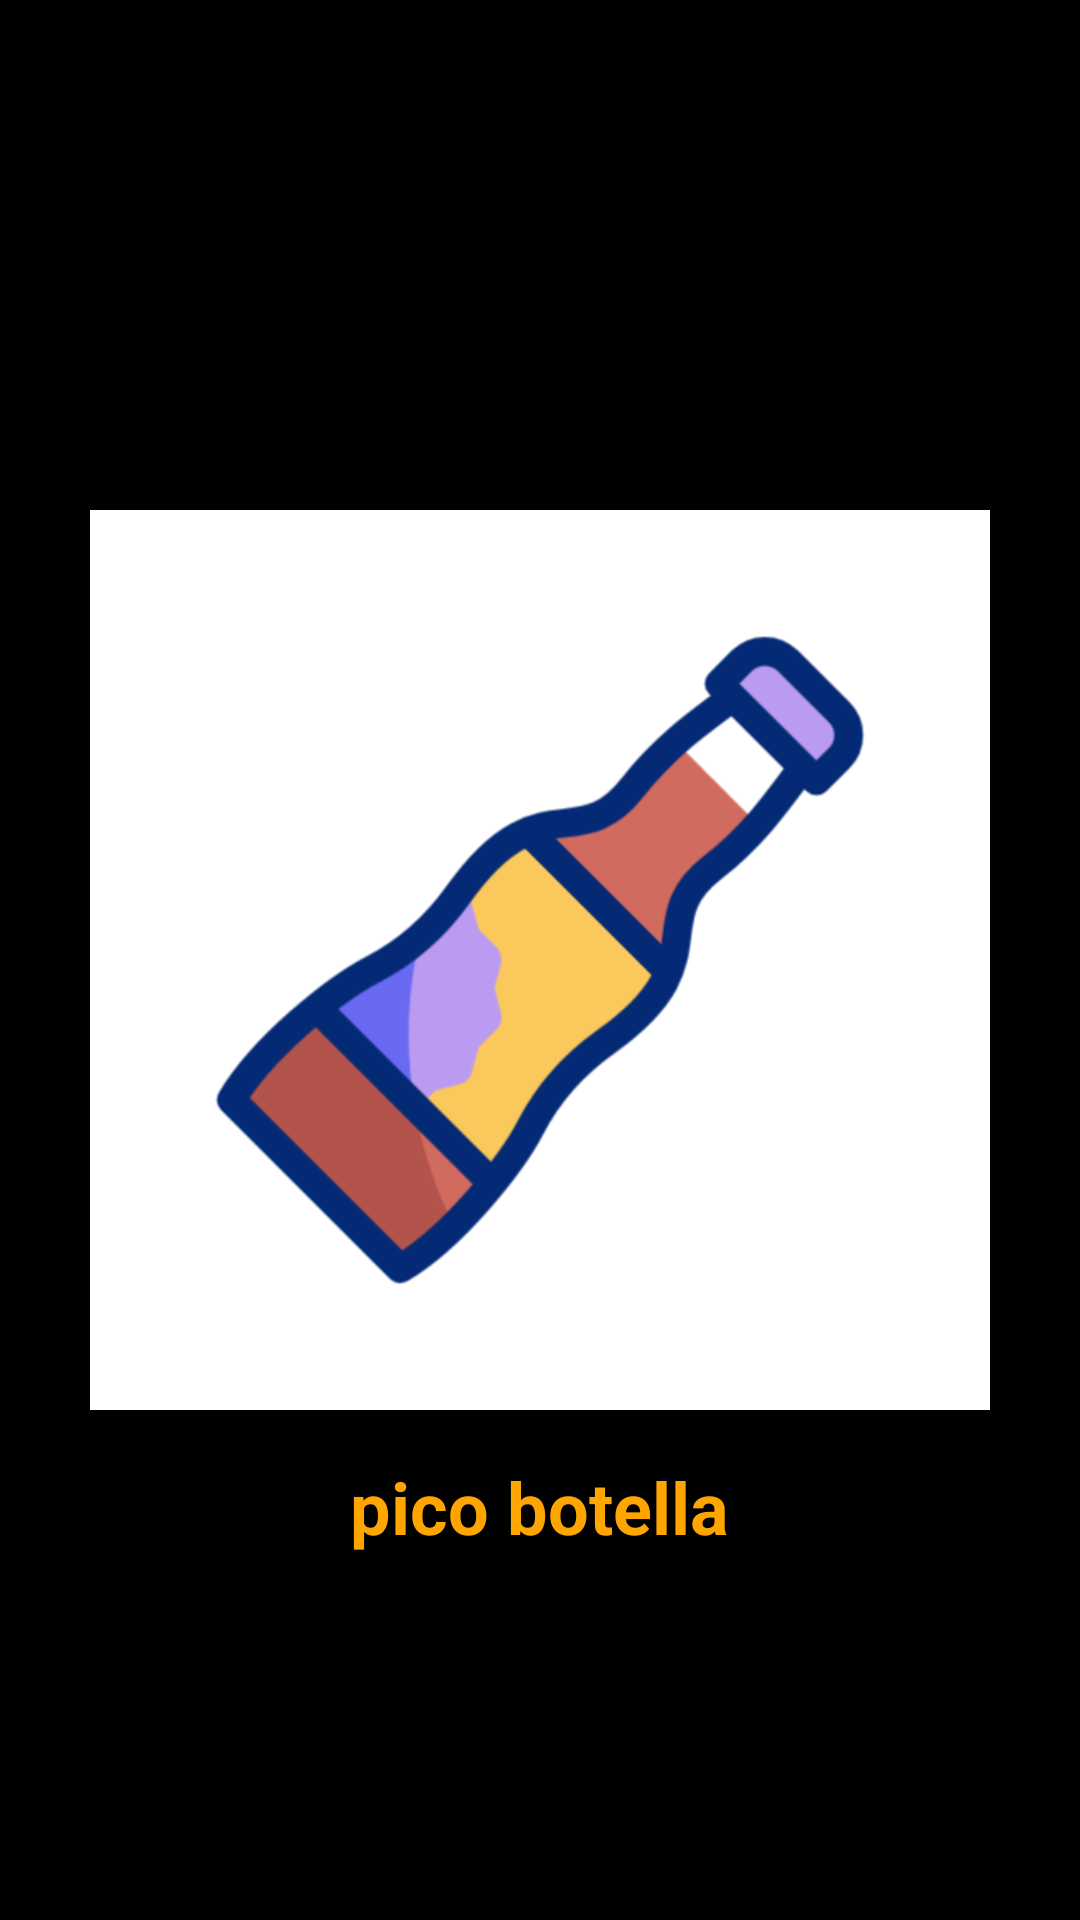

Reconstruct the res/layout file that produces this screen, plus the resources it refers to.
<!-- AndroidManifest.xml: application theme Theme.Miniproyecto1 -->
<!-- res/layout/activity_splash.xml -->
<?xml version="1.0" encoding="utf-8"?>
<RelativeLayout xmlns:android="http://schemas.android.com/apk/res/android"
    android:layout_width="match_parent"
    android:layout_height="match_parent"
    android:background="#000000">


    <ImageView
        android:id="@+id/bottle_icon"
        android:layout_width="300dp"
        android:layout_height="300dp"
        android:layout_centerInParent="true"
        android:src="@drawable/ic_bottle_anim"
    android:contentDescription="Botella animada" />

    
    <TextView
        android:id="@+id/text_pico_botella"
        android:layout_width="wrap_content"
        android:layout_height="wrap_content"
        android:layout_below="@id/bottle_icon"
        android:layout_centerHorizontal="true"
        android:layout_marginTop="16dp"
        android:text="pico botella"
        android:textColor="#FFA500"
        android:textSize="24sp"
        android:textStyle="bold" />

</RelativeLayout>
<!-- resources referenced by this layout -->
<resources>
  <!-- drawable ic_bottle_anim: gif bitmap (drawable, 808867 bytes) -->
  <style name="Theme.Miniproyecto1" parent="Base.Theme.Miniproyecto1" />
  <style name="Base.Theme.Miniproyecto1" parent="Theme.Material3.DayNight.NoActionBar">
          
          
      </style>
</resources>
